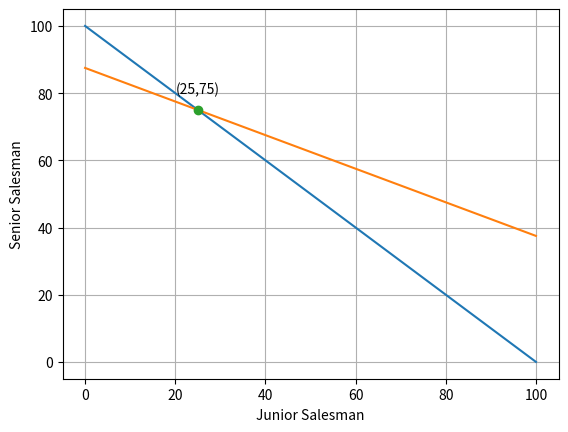

Generate this figure with matplotlib:
# ch6_6.py
import matplotlib.pyplot as plt
from sympy import Symbol, solve
import numpy as np
                                
x = Symbol('x')                         # 定義公式中使用的變數
y = Symbol('y')                         # 定義公式中使用的變數
eq1 = x + y - 100                       # 方程式 1
eq2 = 2 * x + 4 * y - 350               # 方程式 2
ans = solve((eq1, eq2))
print('菜鳥業務員須外出天數 = {}'.format(ans[x]))
print('資深業務員須外出天數 = {}'.format(ans[y]))

line1_x = np.linspace(0, 100, 100)
line1_y = [100 - y for y in line1_x]
line2_x = np.linspace(0, 100, 100)
line2_y = [(350 - 2 * y) / 4 for y in line2_x]

plt.plot(line1_x, line1_y)              # 繪函數直線公式 1
plt.plot(line2_x, line2_y)              # 繪函數直線公式 2

plt.plot(ans[x], ans[y], '-o')          # 繪交叉點
plt.text(ans[x]-5, ans[y]+5, '('+str(ans[x])+','+str(ans[y])+')')
plt.xlabel("Junior Salesman")
plt.ylabel("Senior Salesman")
plt.grid()                              # 加格線
plt.show()
